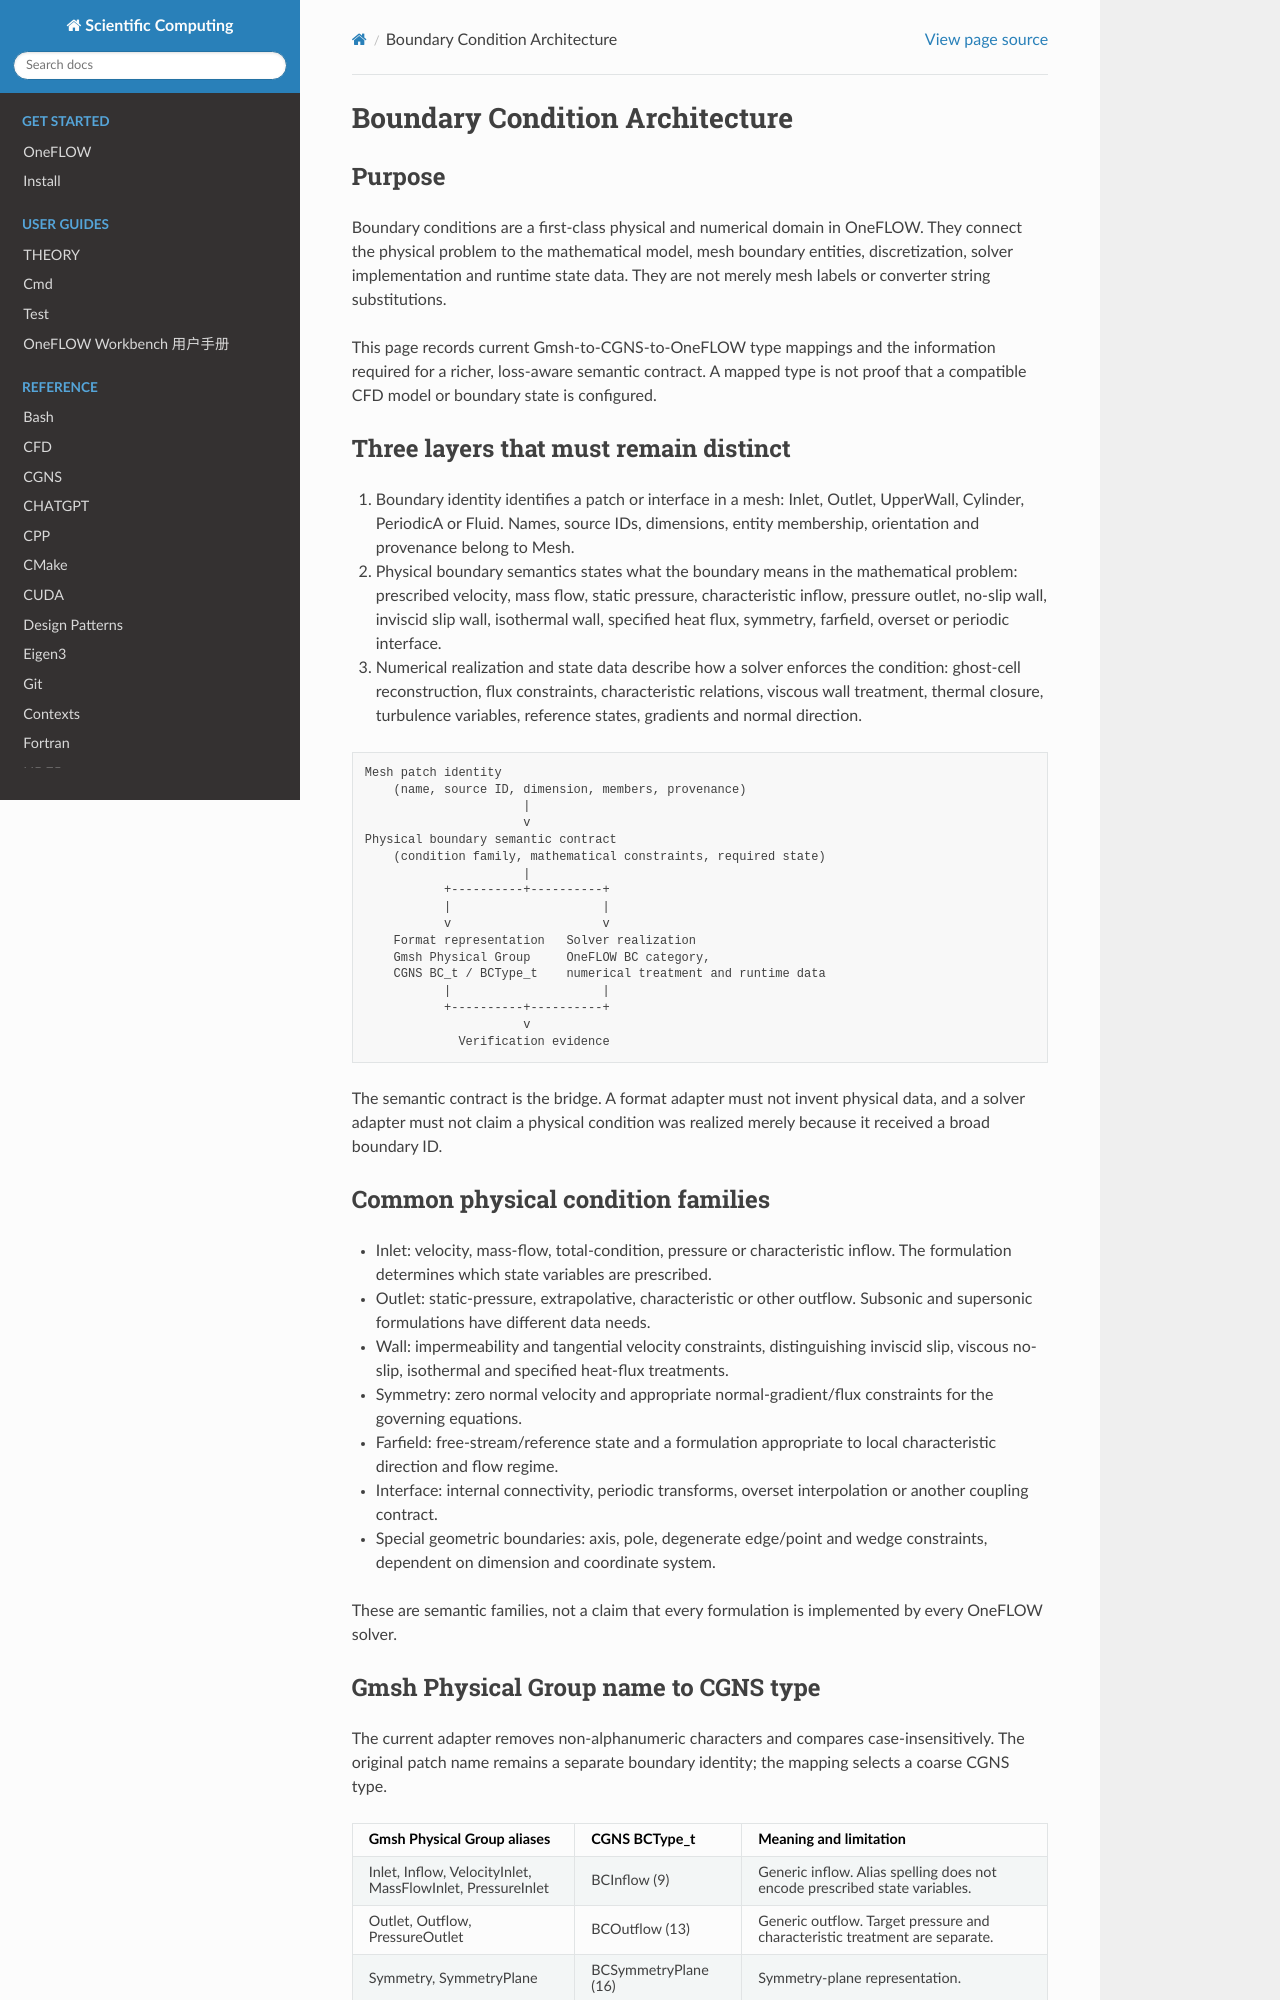

repository: eric2003/OneFLOW · page: boundary_condition_architecture.html · generator: sphinx

Boundary Condition Architecture
=================================

Purpose
-------

Boundary conditions are a first-class physical and numerical domain in
OneFLOW. They connect the physical problem to the mathematical model, mesh
boundary entities, discretization, solver implementation and runtime state
data. They are not merely mesh labels or converter string substitutions.

This page records current Gmsh-to-CGNS-to-OneFLOW type mappings and the
information required for a richer, loss-aware semantic contract. A mapped
type is not proof that a compatible CFD model or boundary state is configured.

Three layers that must remain distinct
--------------------------------------

1. Boundary identity identifies a patch or interface in a mesh: Inlet,
   Outlet, UpperWall, Cylinder, PeriodicA or Fluid. Names, source IDs,
   dimensions, entity membership, orientation and provenance belong to Mesh.
2. Physical boundary semantics states what the boundary means in the
   mathematical problem: prescribed velocity, mass flow, static pressure,
   characteristic inflow, pressure outlet, no-slip wall, inviscid slip wall,
   isothermal wall, specified heat flux, symmetry, farfield, overset or
   periodic interface.
3. Numerical realization and state data describe how a solver enforces
   the condition: ghost-cell reconstruction, flux constraints, characteristic
   relations, viscous wall treatment, thermal closure, turbulence variables,
   reference states, gradients and normal direction.

.. code-block:: text

   Mesh patch identity
       (name, source ID, dimension, members, provenance)
                         |
                         v
   Physical boundary semantic contract
       (condition family, mathematical constraints, required state)
                         |
              +----------+----------+
              |                     |
              v                     v
       Format representation   Solver realization
       Gmsh Physical Group     OneFLOW BC category,
       CGNS BC_t / BCType_t    numerical treatment and runtime data
              |                     |
              +----------+----------+
                         v
                Verification evidence

The semantic contract is the bridge. A format adapter must not invent
physical data, and a solver adapter must not claim a physical condition was
realized merely because it received a broad boundary ID.

Common physical condition families
-----------------------------------

* Inlet: velocity, mass-flow, total-condition, pressure or characteristic
  inflow. The formulation determines which state variables are prescribed.
* Outlet: static-pressure, extrapolative, characteristic or other outflow.
  Subsonic and supersonic formulations have different data needs.
* Wall: impermeability and tangential velocity constraints, distinguishing
  inviscid slip, viscous no-slip, isothermal and specified heat-flux treatments.
* Symmetry: zero normal velocity and appropriate normal-gradient/flux
  constraints for the governing equations.
* Farfield: free-stream/reference state and a formulation appropriate to
  local characteristic direction and flow regime.
* Interface: internal connectivity, periodic transforms, overset
  interpolation or another coupling contract.
* Special geometric boundaries: axis, pole, degenerate edge/point and wedge
  constraints, dependent on dimension and coordinate system.

These are semantic families, not a claim that every formulation is
implemented by every OneFLOW solver.
